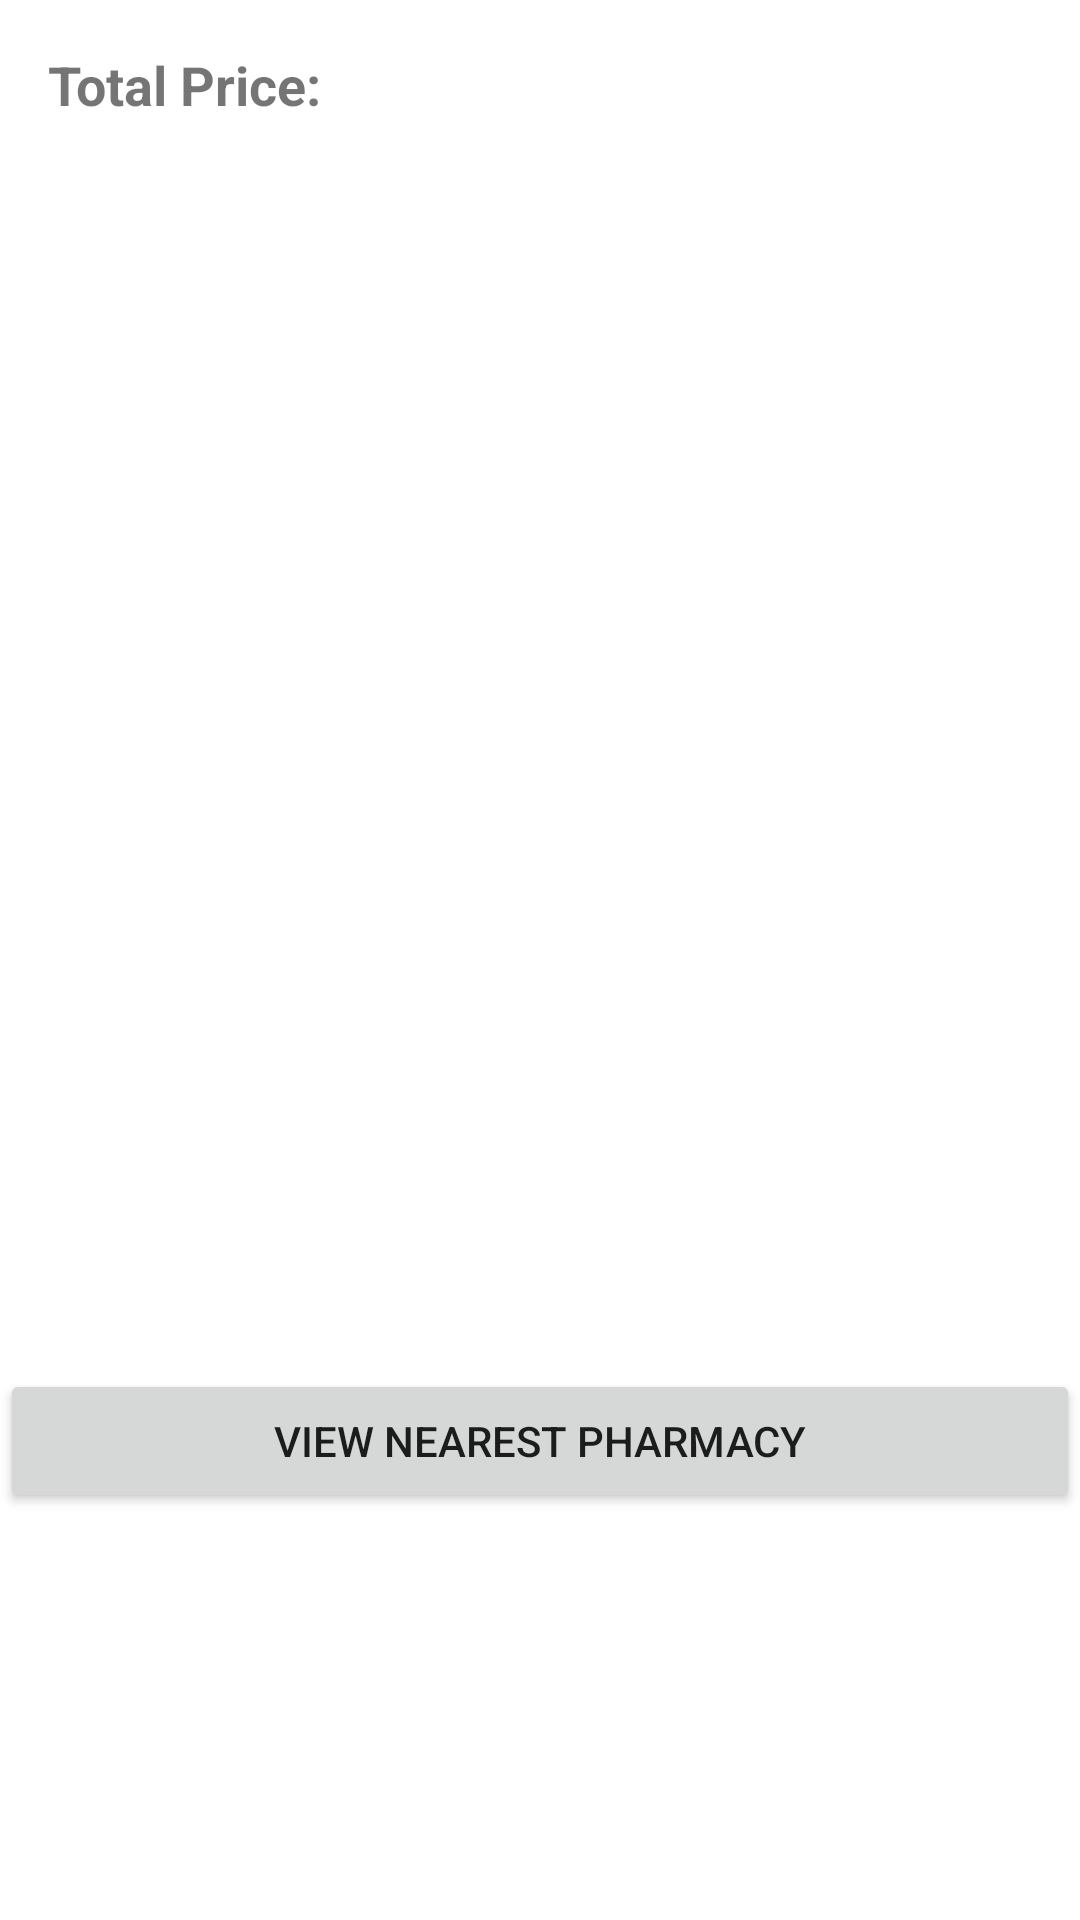

Layout XML and referenced resources for this Android screen:
<!-- AndroidManifest.xml: application theme Theme.MyApplication -->
<!-- res/layout/activity_prescription_details.xml -->
<LinearLayout xmlns:android="http://schemas.android.com/apk/res/android"
    android:layout_width="match_parent"
    android:layout_height="match_parent"
    android:orientation="vertical">

    <TextView
        android:id="@+id/total_price_text_view"
        android:layout_width="match_parent"
        android:layout_height="wrap_content"
        android:text="Total Price: "
        android:textSize="18sp"
        android:textStyle="bold"
        android:padding="16dp" />

    <ListView
        android:id="@+id/medicine_list_view"
        android:layout_width="match_parent"
        android:layout_height="400dp"/>

    <Button
        android:id="@+id/view_nearest_pharmacy_button"
        android:layout_width="match_parent"
        android:layout_height="wrap_content"
        android:text="View Nearest Pharmacy" />

</LinearLayout>
<!-- resources referenced by this layout -->
<resources>
  <style name="Theme.MyApplication" parent="Theme.MaterialComponents.DayNight.NoActionBar">
          
          <item name="colorPrimary">@color/my_primary</item>
          <item name="colorPrimaryVariant">@color/my_primary</item>
          <item name="colorOnPrimary">@color/white</item>
          
          <item name="colorSecondary">@color/teal_200</item>
          <item name="colorSecondaryVariant">@color/teal_700</item>
          <item name="colorOnSecondary">@color/black</item>
          
          <item name="android:statusBarColor">@color/my_primary</item>
          
      </style>
  <color name="my_primary">#FF24D3FE</color>
  <color name="white">#FFFFFFFF</color>
  <color name="teal_200">#FF03DAC5</color>
  <color name="teal_700">#FF018786</color>
  <color name="black">#FF000000</color>
</resources>
